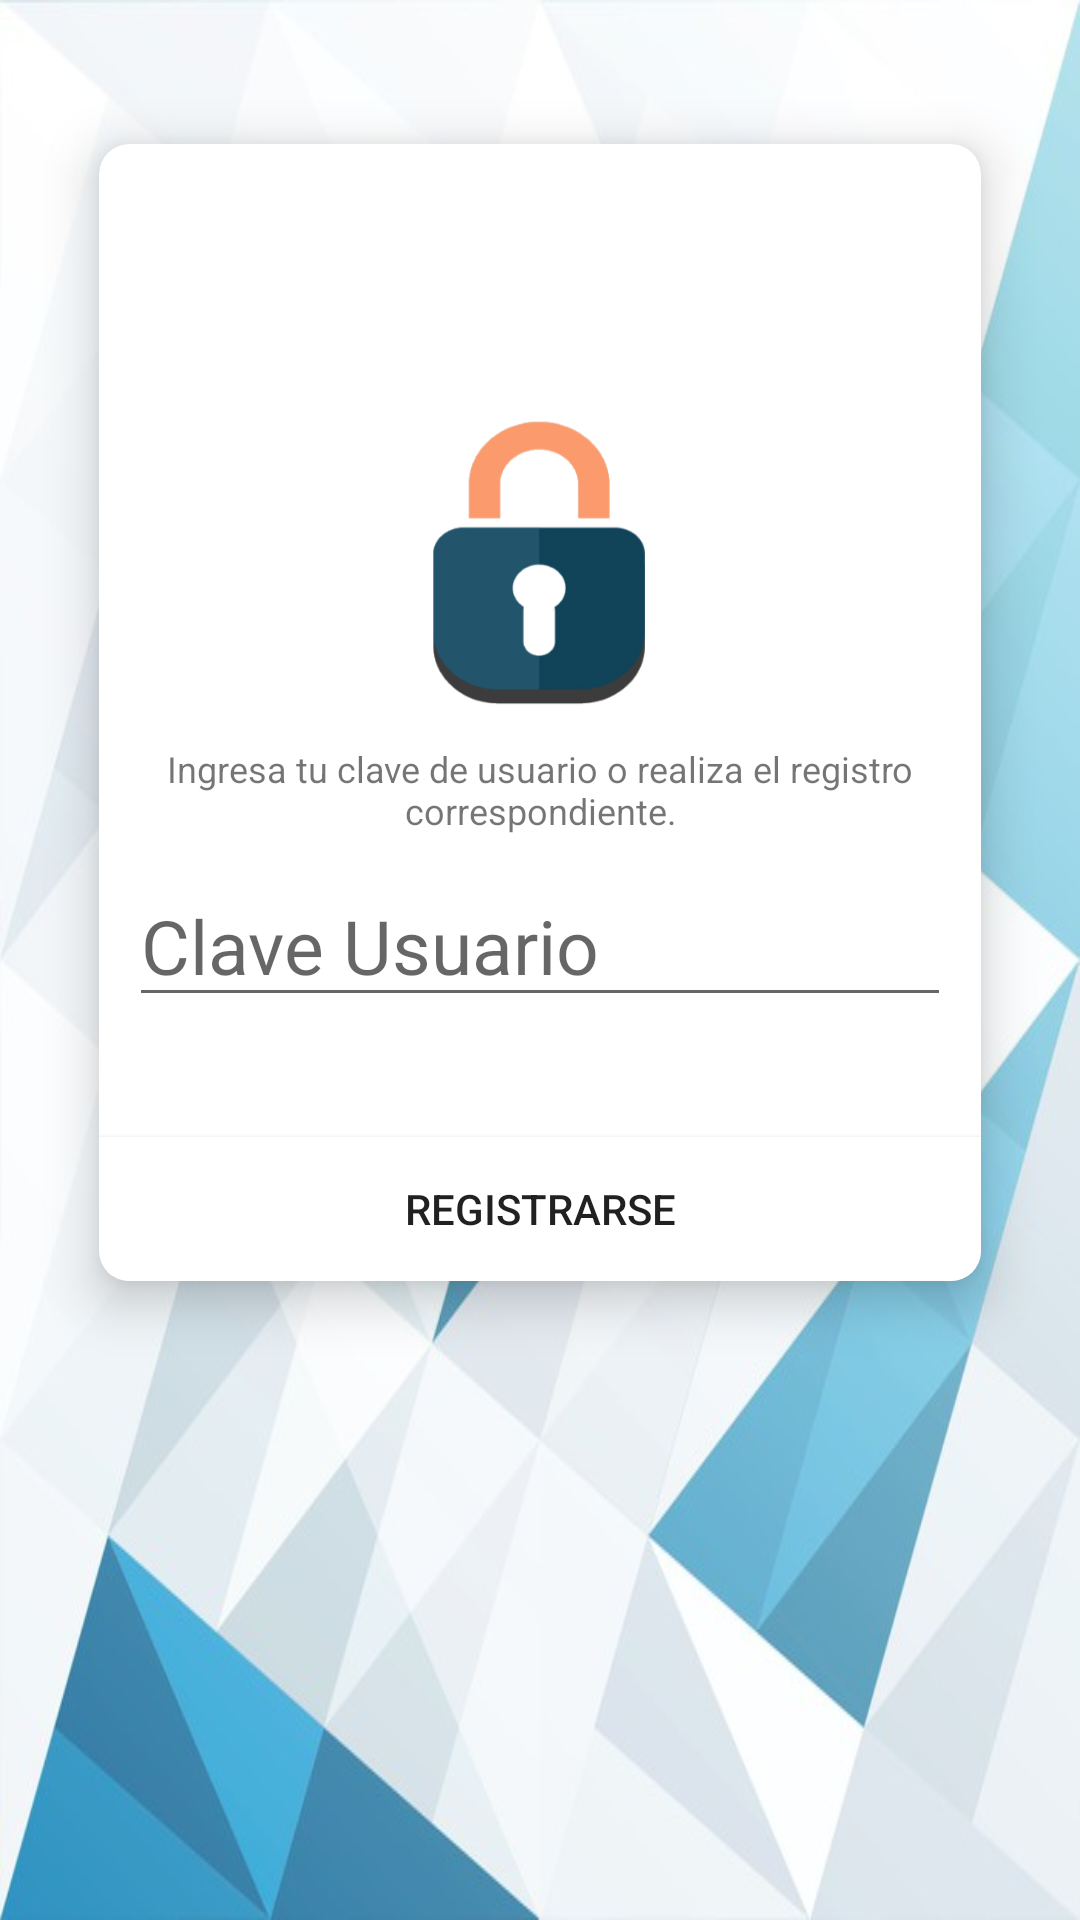

Android layout source for this screen:
<!-- AndroidManifest.xml: application theme AppTheme -->
<!-- res/layout/activity_tipo_usuario.xml -->
<?xml version="1.0" encoding="utf-8"?>
<ScrollView xmlns:android="http://schemas.android.com/apk/res/android"
    xmlns:app="http://schemas.android.com/apk/res-auto"
    xmlns:tools="http://schemas.android.com/tools"
    android:layout_width="match_parent"
    android:layout_height="match_parent"
    tools:context=".TipoUsuario"
    android:orientation="vertical"
    android:background="@drawable/fondo4"
    >




    <android.support.v7.widget.CardView
        android:layout_width="match_parent"
        android:layout_height="500dp"
        android:layout_marginLeft="20dp"
        android:layout_marginRight="20dp"
        android:layout_marginTop="30dp"
        android:layout_marginBottom="30dp"
        android:paddingTop="0dp"
        android:paddingLeft="0dp"
        app:cardCornerRadius="10dp"
        app:cardElevation="10dp"
        app:cardUseCompatPadding="true"
        >
            <LinearLayout
            android:layout_width="match_parent"
            android:layout_height="match_parent"
            android:orientation="vertical"
            >


    <RelativeLayout
        android:layout_width="match_parent"
        android:layout_height="50dp"
        android:orientation="vertical"
        android:background="@color/cafe_gris"
        >


            <TextView
                android:id="@+id/titulo"
                android:layout_width="match_parent"
                android:layout_height="match_parent"
                android:layout_marginTop="0dp"
                android:text="INGRESO"
                android:textColor="@color/blanco"
                android:textSize="20dp"
                android:paddingTop="5dp"
                android:gravity="center"
                />

        </RelativeLayout>

        <LinearLayout
            android:layout_width="wrap_content"
            android:layout_height="wrap_content"
            android:orientation="vertical"
            >



        <ImageView
            android:layout_width="300dp"
            android:layout_height="100dp"
            android:src="@drawable/candado6"
            android:layout_gravity="center_horizontal"
            android:layout_marginTop="40dp"
            />

        <TextView
            android:id="@+id/instrucciones"
            android:layout_width="wrap_content"
            android:layout_height="wrap_content"
            android:layout_marginLeft="10dp"
            android:layout_marginRight="10dp"
            android:layout_marginTop="10dp"
            android:layout_marginBottom="10dp"
            android:gravity="center"
            android:textSize="12dp"
            android:text="Ingresa tu clave de usuario o realiza el registro correspondiente."
            />




        <EditText
            android:id="@+id/edt_clave_usuario"
            android:layout_width="match_parent"
            android:layout_height="wrap_content"
            android:layout_marginLeft="10dp"
            android:layout_marginRight="10dp"
            android:hint="Clave Usuario"
            android:textSize="25dp"

            />


        <Button
            android:id="@+id/btn_usuario_existente"
            android:layout_width="match_parent"
            android:layout_height="30dp"
            android:layout_marginLeft="10dp"
            android:layout_marginRight="10dp"
            android:layout_marginTop="10dp"
            android:layout_marginBottom="0dp"
            android:text="VERIFICAR CLAVE"
            android:textColor="@color/blanco"
            android:background="@color/azulito"
            />


        <Button
            android:id="@+id/btn_usuario_nuevo"
            android:layout_width="match_parent"
            android:layout_height="wrap_content"
            android:padding="0dp"
            android:layout_marginTop="0dp"
            android:text="REGISTRARSE"
            android:textColor="@color/azulito"
            android:background="@color/blanco"

            />

        </LinearLayout>

</LinearLayout>
    </android.support.v7.widget.CardView>








</ScrollView>
<!-- resources referenced by this layout -->
<resources>
  <color name="blanco">#ffffff</color>
  <!-- drawable candado6: png bitmap (drawable, 30760 bytes) -->
  <!-- drawable fondo4: jpg bitmap (drawable, 37634 bytes) -->
  <style name="AppTheme" parent="Theme.AppCompat.Light.NoActionBar">
          
          <item name="colorPrimary">@color/colorPrimary</item>
          <item name="colorPrimaryDark">@color/colorPrimaryDark</item>
          <item name="colorAccent">@color/colorAccent</item>
      </style>
  <color name="colorPrimary">#8bc34a</color>
  <color name="colorPrimaryDark">#689f38</color>
  <color name="colorAccent">#0091ea</color>
</resources>
